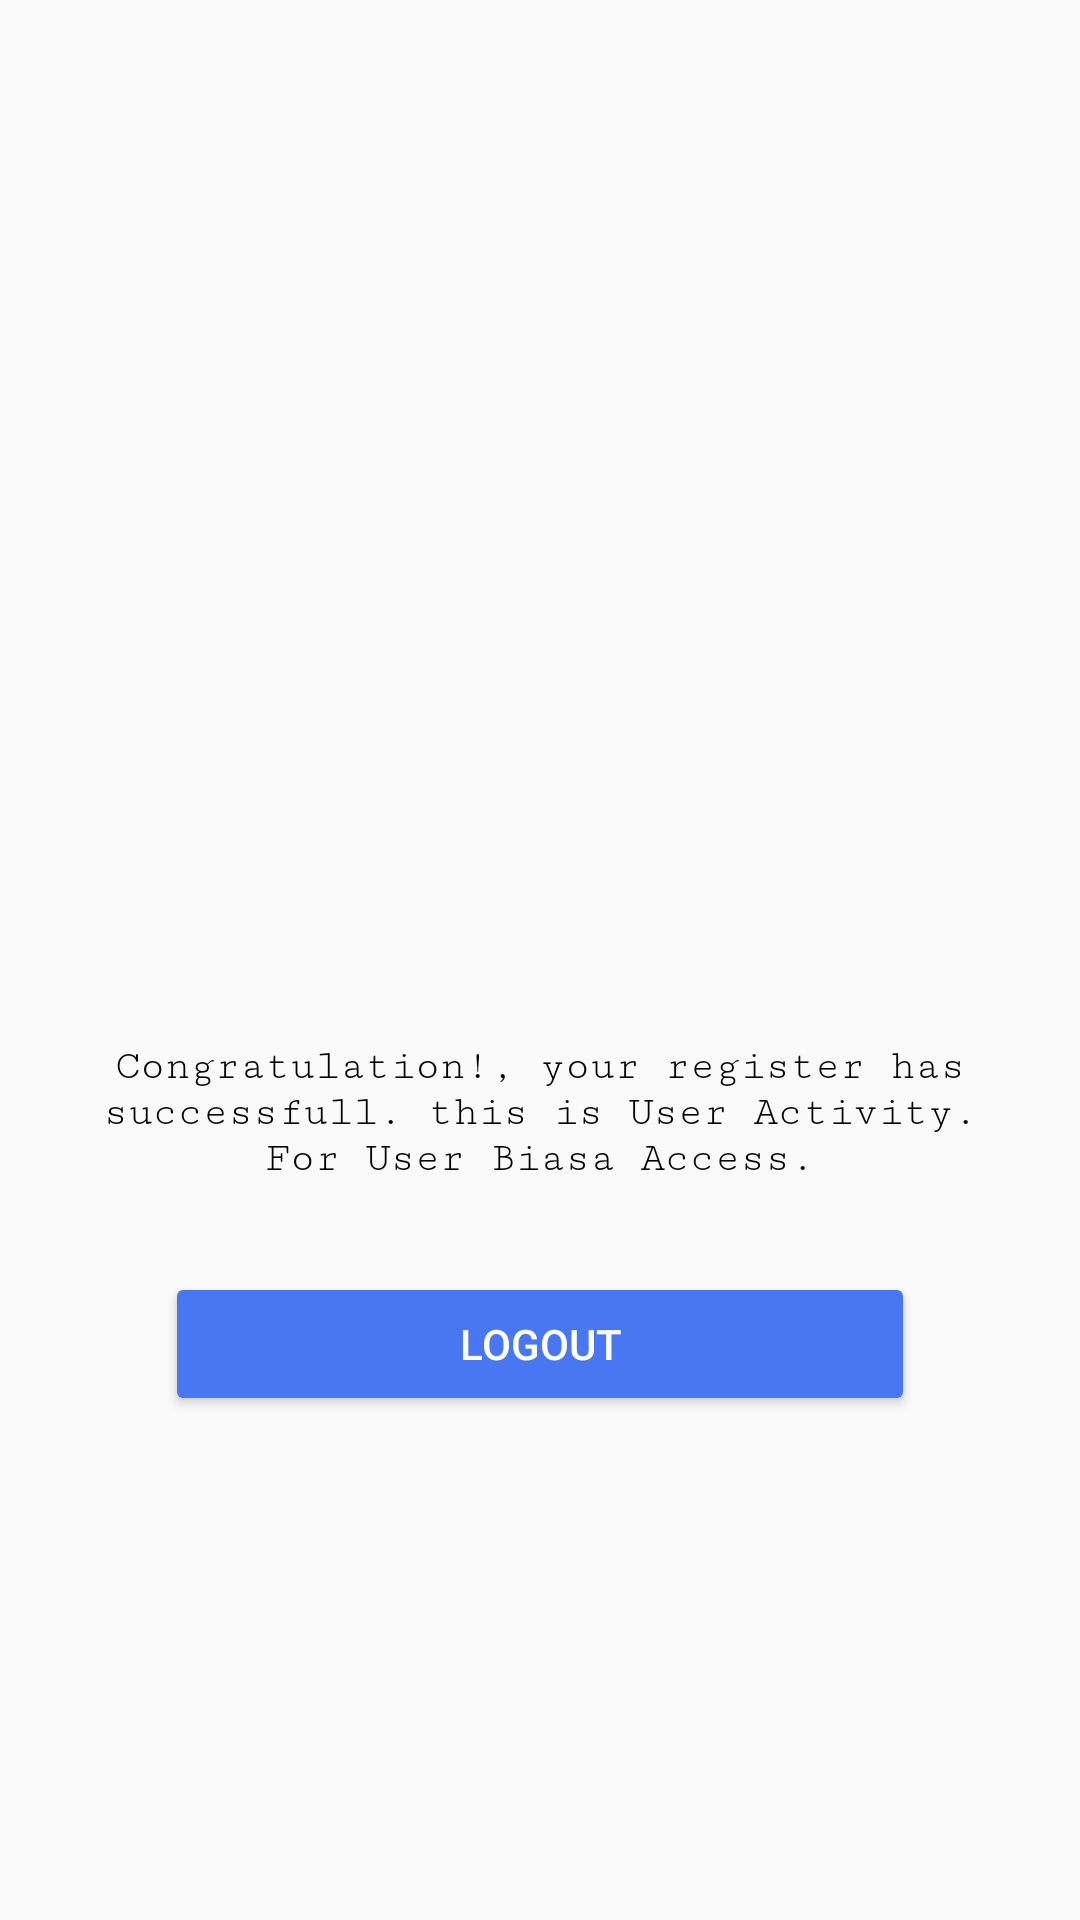

This screen was rendered from an Android layout file. Write that file and the resources it references.
<!-- AndroidManifest.xml: application theme AppTheme -->
<!-- res/layout/activity_user.xml -->
<?xml version="1.0" encoding="utf-8"?>
<LinearLayout xmlns:android="http://schemas.android.com/apk/res/android"
    xmlns:app="http://schemas.android.com/apk/res-auto"
    xmlns:tools="http://schemas.android.com/tools"
    android:layout_width="match_parent"
    android:layout_height="match_parent"
    android:padding="20dp"
    android:gravity="center"
    android:orientation="vertical"
    tools:context="com.example.cozmo.crud_mysql_android.MainActivity">

    <ImageView
        android:layout_width="150dp"
        android:layout_height="150dp"
        android:layout_marginBottom="30dp"
        android:src="@drawable/userbiasa"/>

    <TextView
        android:layout_width="wrap_content"
        android:layout_height="wrap_content"
        android:gravity="center"
        android:fontFamily="serif-monospace"
        android:textColor="#000"
        android:text="Congratulation!, your register has successfull. this is User Activity. For User Biasa Access."/>

    <Button
        android:id="@+id/btnLogout"
        android:layout_marginTop="30dp"
        android:layout_width="250dp"
        android:layout_height="wrap_content"
        android:backgroundTint="@color/btn_reg"
        android:textColor="@color/txtbtn_reg"
        android:text="Logout"/>

</LinearLayout>
<!-- resources referenced by this layout -->
<resources>
  <color name="btn_reg">#4976f1</color>
  <color name="txtbtn_reg">#ffffff</color>
  <style name="AppTheme" parent="Theme.AppCompat.Light.NoActionBar">
          
          <item name="colorPrimary">@color/colorPrimary</item>
          <item name="colorPrimaryDark">@color/colorPrimaryDark</item>
          <item name="colorAccent">@color/colorAccent</item>
      </style>
  <color name="colorPrimary">#3F51B5</color>
  <color name="colorPrimaryDark">#75bc74</color>
  <color name="colorAccent">#FF4081</color>
</resources>
